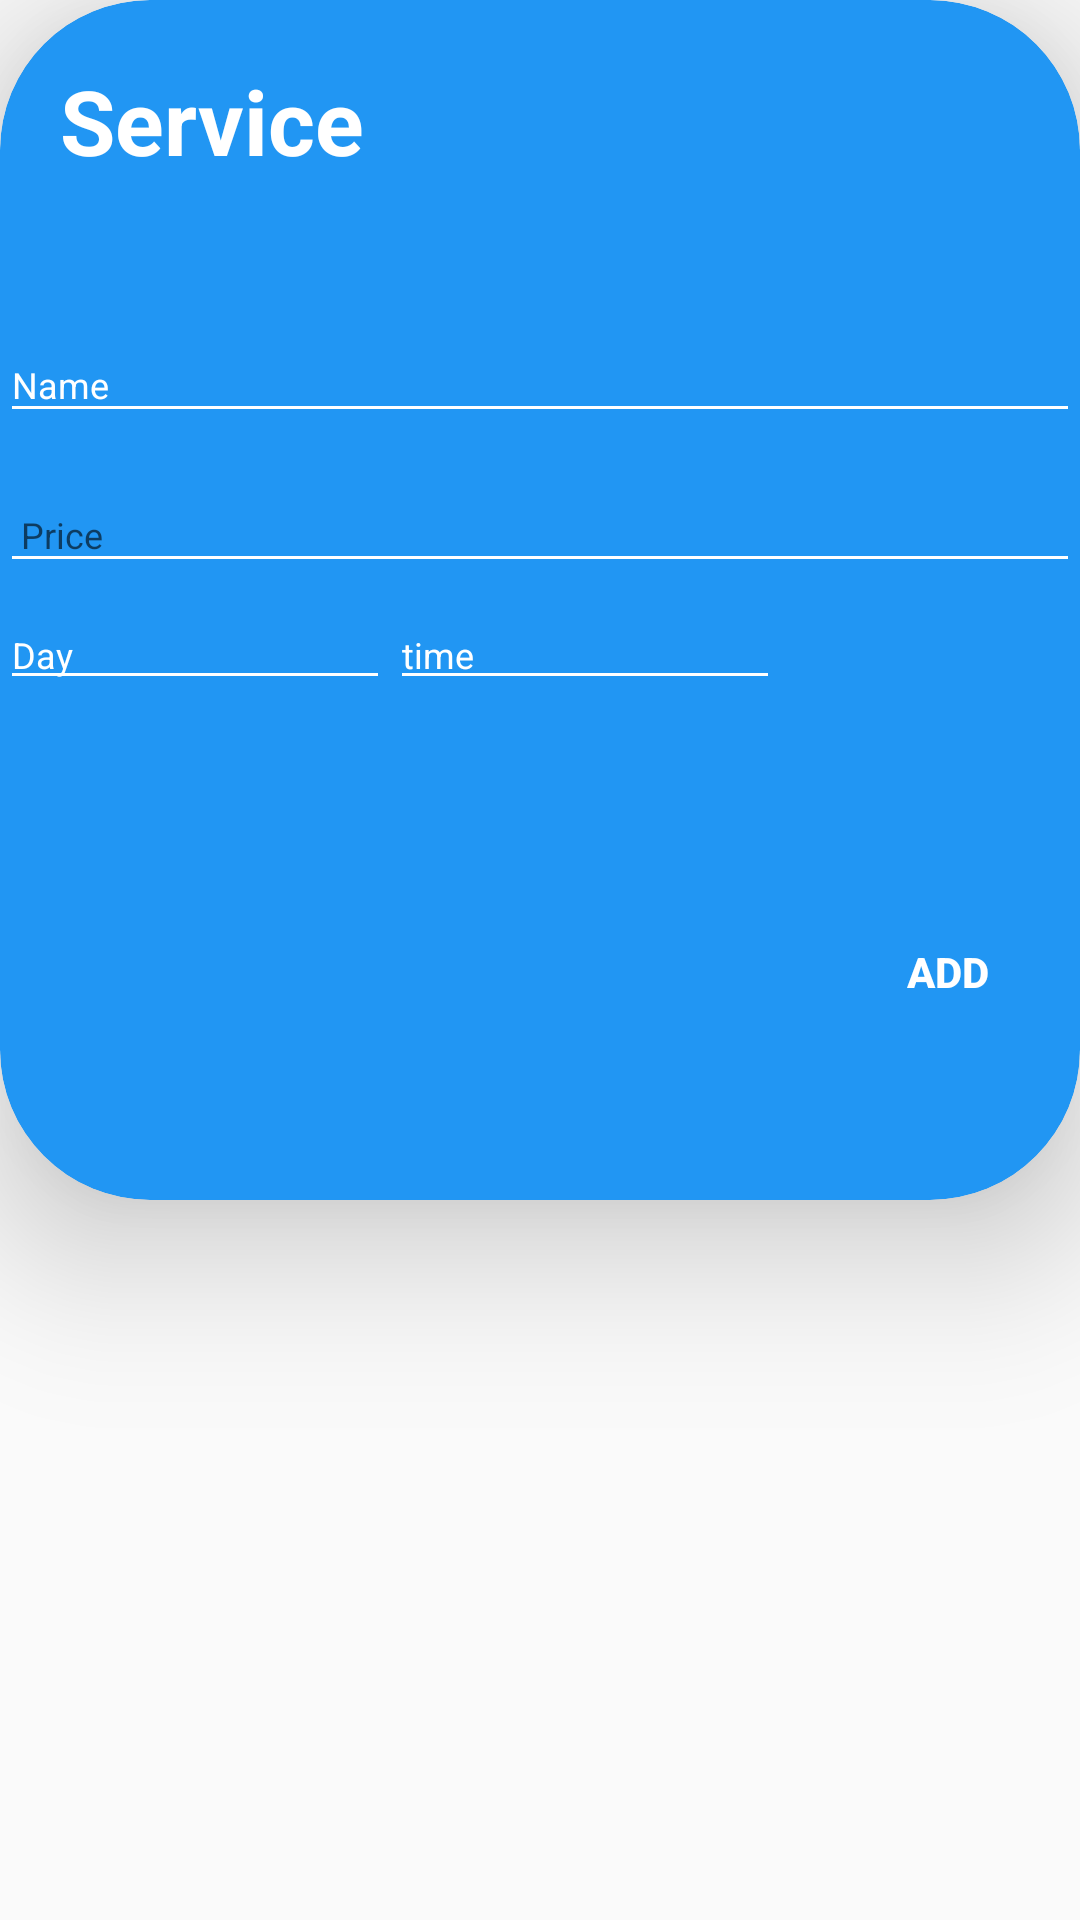

Produce the Android XML layout that renders to this screen, including the resource entries it uses.
<!-- AndroidManifest.xml: application theme AppTheme -->
<!-- res/layout/serviceslay.xml -->
<?xml version="1.0" encoding="utf-8"?>
<LinearLayout android:layout_width="match_parent"
    android:layout_height="wrap_content"
    xmlns:app="http://schemas.android.com/apk/res-auto"
    android:layout_marginBottom="8dp"
    app:cardBackgroundColor="#ffffff"
    android:layout_marginTop="8dp"
    android:orientation="vertical"

    app:layout_constraintBottom_toBottomOf="parent"
    app:layout_constraintEnd_toEndOf="parent"
    app:layout_constraintStart_toStartOf="parent"
    app:layout_constraintTop_toTopOf="parent"
    xmlns:android="http://schemas.android.com/apk/res/android">
    <androidx.cardview.widget.CardView

        android:layout_width="match_parent"
        android:layout_height="400dp"

        app:cardBackgroundColor="#2196F3"
        app:cardCornerRadius="50dp"

        app:cardElevation="30dp">


    >


        <TextView
            style="@style/service"
            android:layout_width="wrap_content"
            android:layout_height="wrap_content"
            android:layout_marginLeft="@dimen/serviceViewsMargin"
            android:layout_marginTop="@dimen/serviceViewsMargin"
            android:text="Service"
            android:textColor="#ffffff" />

    <com.google.android.material.textfield.TextInputLayout

        android:id="@+id/textInputName"
        style="@style/parent"
        android:textColorHint="#ffffff"
        android:layout_marginTop="100dp">

        <EditText
            android:id="@+id/editTextName"
            style="@style/modifiedEditText"
            android:hint="Name"
            android:inputType="text"
            android:maxLines="1" />
    </com.google.android.material.textfield.TextInputLayout>

    <com.google.android.material.textfield.TextInputLayout
        android:id="@+id/textInputPrice"
        style="@style/parent"
        app:hintTextColor="#FFFFFF"
        android:layout_marginTop="150dp"
        >

        <EditText
            android:id="@+id/edtPrice"
            style="@style/modifiedEditText"
            android:hint=" Price"
            android:inputType="phone"
            android:maxLines="1"

            />
    </com.google.android.material.textfield.TextInputLayout>
    <com.google.android.material.textfield.TextInputLayout
        android:id="@+id/textInputTime"
        style="@style/parent"
        />
     <TableRow
         android:layout_marginTop="200dp"
         android:layout_width="match_parent"
         android:layout_height="40dp">

    <EditText
        android:id="@+id/edtDay"
        style="@style/modifiedEditText"
        android:layout_width="130dp"
        android:textColorHint="#ffffff"
        android:hint="Day"
        android:inputType="number"
        android:maxLines="1" />

    <EditText
        android:id="@+id/edtDay2"
        style="@style/modifiedEditText"
        android:layout_width="130dp"
        android:layout_height="wrap_content"
        android:hint="time"
        android:textColorHint="#ffffff"
        android:inputType="number"
        android:maxLines="1" />
</TableRow>
    <Button
        android:layout_marginTop="300dp"
        android:id="@+id/btnAdd"
        style="@style/addButton"
        android:text="add"
        android:layout_gravity="right"
      />
</androidx.cardview.widget.CardView>

</LinearLayout>
<!-- resources referenced by this layout -->
<resources>
  <dimen name="serviceViewsMargin">20dp</dimen>
  <style name="addButton" parent="viewParent">
          <item name="android:background">@drawable/login_button_bk</item>
          <item name="android:backgroundTint">#FF3700B3</item>
          <item name="android:textColor">@color/whiteTextColor</item>
          <item name="android:textStyle">bold</item>
      </style>
  <style name="modifiedEditText" parent="parent">
          <item name="android:textSize">@dimen/newsMoreTextSize</item>
          <item name="android:backgroundTint">#ffffff</item>
      </style>
  <style name="parent">
          <item name="android:layout_width">match_parent</item>
          <item name="android:layout_height">wrap_content</item>
      </style>
  <style name="service">
          <item name="android:textColor">@color/primaryTextColor</item>
          <item name="android:textSize">@dimen/headerTextSize</item>
          <item name="android:textStyle">bold</item>
      </style>
  <style name="AppTheme" parent="Theme.AppCompat.Light.NoActionBar">
          <item name="colorPrimary">#2196F3</item>
          <item name="colorPrimaryDark">#FF3700B3</item>
          <item name="colorAccent">#FF03DAC5</item>
      </style>
  <style name="viewParent">
          <item name="android:layout_width">wrap_content</item>
          <item name="android:layout_height">wrap_content</item>
      </style>
  <color name="whiteTextColor">#fff</color>
  <dimen name="newsMoreTextSize">12sp</dimen>
  <color name="primaryTextColor">#000000</color>
  <dimen name="headerTextSize">30sp</dimen>
</resources>
